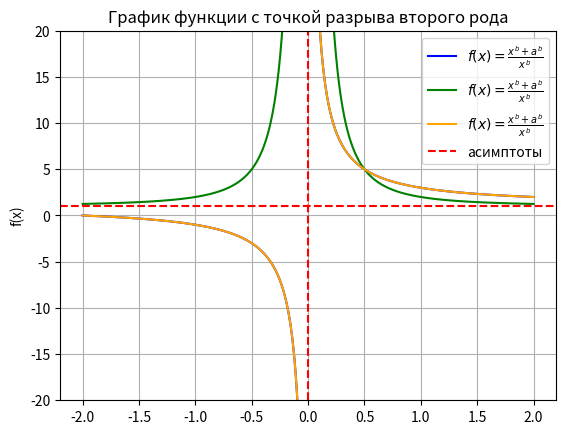

The matplotlib source for this figure:
import numpy as np
from matplotlib import pyplot as plt
#точка разрыва
d = 0
w=1
x_left = np.linspace(-2, d - 0.08, 2000)  # Левее точки разрыва
x_right = np.linspace( d + 0.08, 2, 2000)


#график 1
a = 2
b = 1
def f(x):
    return (x**b+a**b)/x**b

#plt.figure(figsize=(8, 6))
plt.plot(x_left, f(x_left), label=r"$f(x) = \frac{x^{b}+a^{b}}{x^{b}}$", color="blue")
plt.plot(x_right, f(x_right), color="blue")

# График  2
a = 1
b = 2
def f(x):
    return (x**b+a**b)/x**b

#plt.figure(figsize=(8, 6))генерация нового окна и его параметры
plt.plot(x_left, f(x_left), label=r"$f(x) =  \frac{x^{b}+a^{b}}{x^{b}}$", color="green")
plt.plot(x_right, f(x_right), color="green")

# График  3
a = 2
b = 1
def f(x):
    return (x**b+a**b)/x**b

#plt.figure(figsize=(8, 6))генерация нового окна и его параметры
plt.plot(x_left, f(x_left), label=r"$f(x) =  \frac{x^{b}+a^{b}}{x^{b}}$", color="orange")
plt.plot(x_right, f(x_right), color="orange")
# настройки
plt.ylim(-20,20)
plt.grid()
plt.ylabel("f(x)")
plt.title("График функции с точкой разрыва второго рода")
plt.axvline(d, color='red', linestyle='--')
plt.axhline(w, color='red', linestyle='--', label='асимптоты')
plt.legend()
plt.show()


